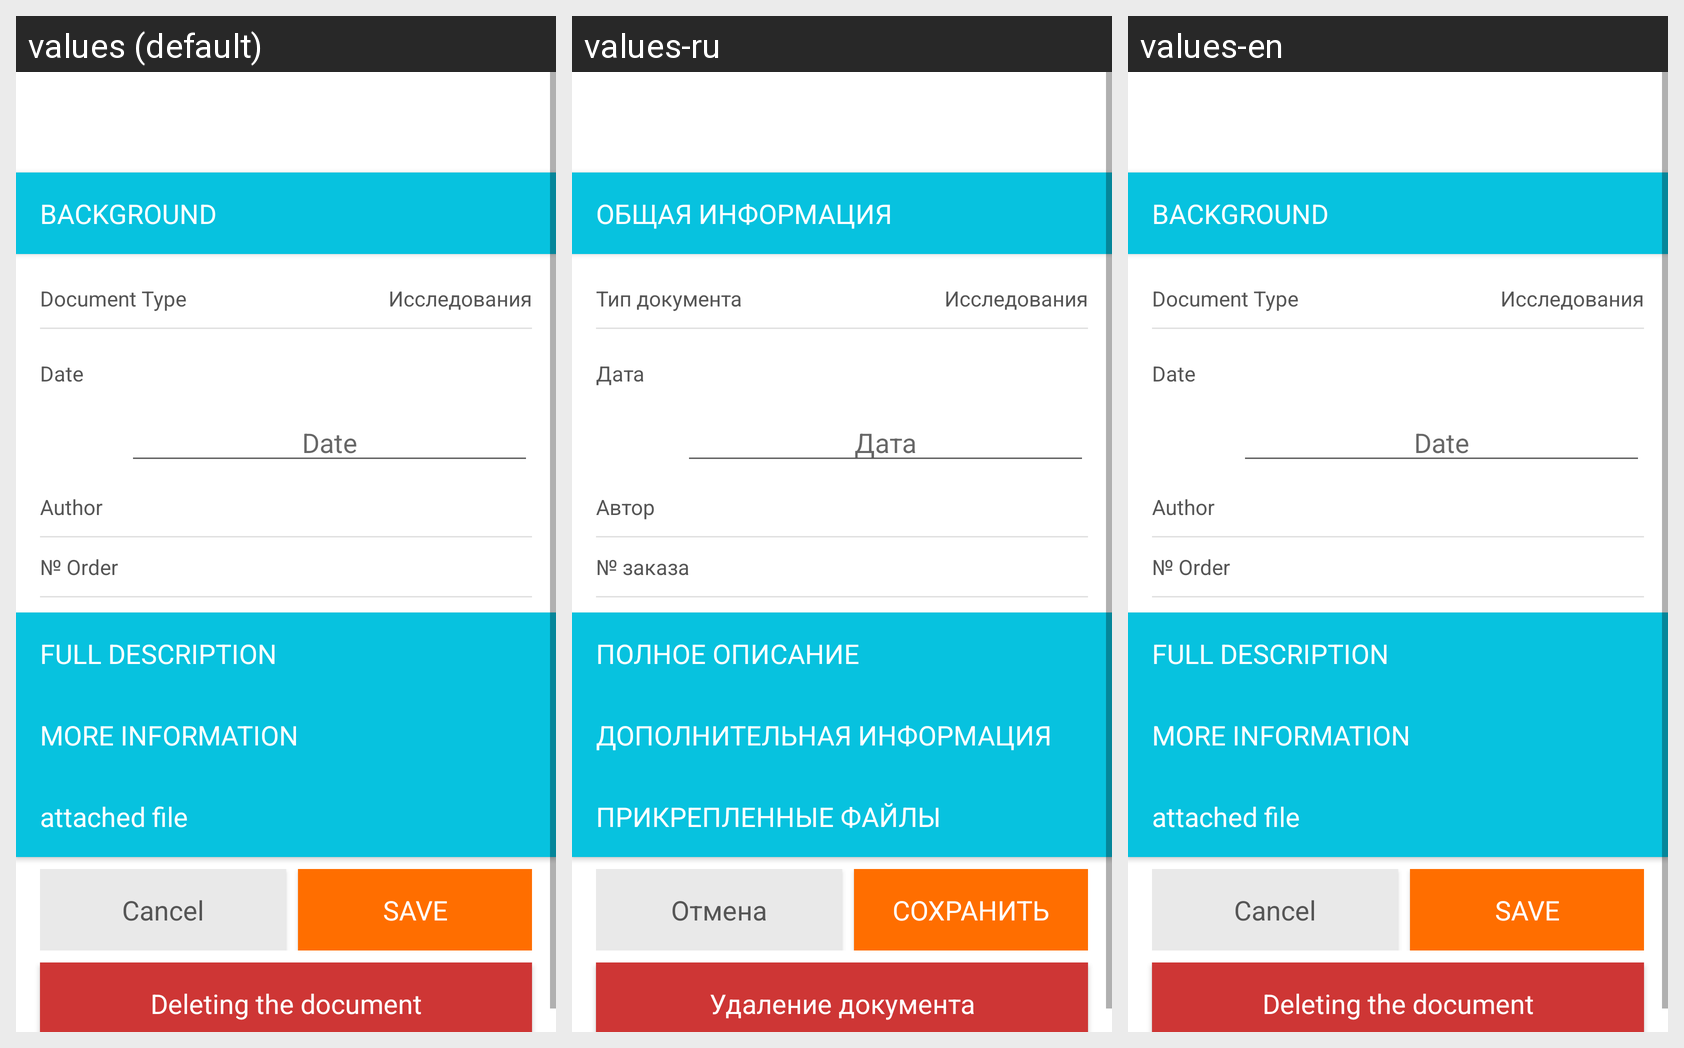

Here is an Android app screen in its default locale and in the app's own translations. Write out the translated-string differences for the strings that appear on this screen.
Android screen res/layout/logbook_entry_edit.xml rendered under 3 locales, left to right: values (default), values-ru, values-en. Device: Nexus 5 (rendered at 1080×1920; each locale shown at half size, 540×960, under a caption strip naming it); theme Theme.MaterialComponents.DayNight.NoActionBar.
Strings drawn on this screen, with the default value and each locale's value (text and hints the layout hard-codes, and strings that could not be matched under every locale, appear in the picture but are not listed):

doc_common_info
  values: BACKGROUND
  values-ru: ОБЩАЯ ИНФОРМАЦИЯ
  values-en: BACKGROUND

doc_type_title
  values: Document Type
  values-ru: Тип документа
  values-en: Document Type

date
  values: Date
  values-ru: Дата
  values-en: Date

doc_author_title
  values: Author
  values-ru: Автор
  values-en: Author

doc_directive_number_title
  values: № Order
  values-ru: № заказа
  values-en: № Order  [not translated; the default value is used]

doc_desc_title
  values: FULL DESCRIPTION
  values-ru: ПОЛНОЕ ОПИСАНИЕ
  values-en: FULL DESCRIPTION

doc_aux_data
  values: MORE INFORMATION
  values-ru: ДОПОЛНИТЕЛЬНАЯ ИНФОРМАЦИЯ
  values-en: MORE INFORMATION

added_files_title
  values: attached file
  values-ru: ПРИКРЕПЛЕННЫЕ ФАЙЛЫ
  values-en: attached file

cancel
  values: Cancel
  values-ru: Отмена
  values-en: Cancel

save_caps
  values: SAVE
  values-ru: СОХРАНИТЬ
  values-en: SAVE

doc_delete_title
  values: Deleting the document
  values-ru: Удаление документа
  values-en: Deleting the document
